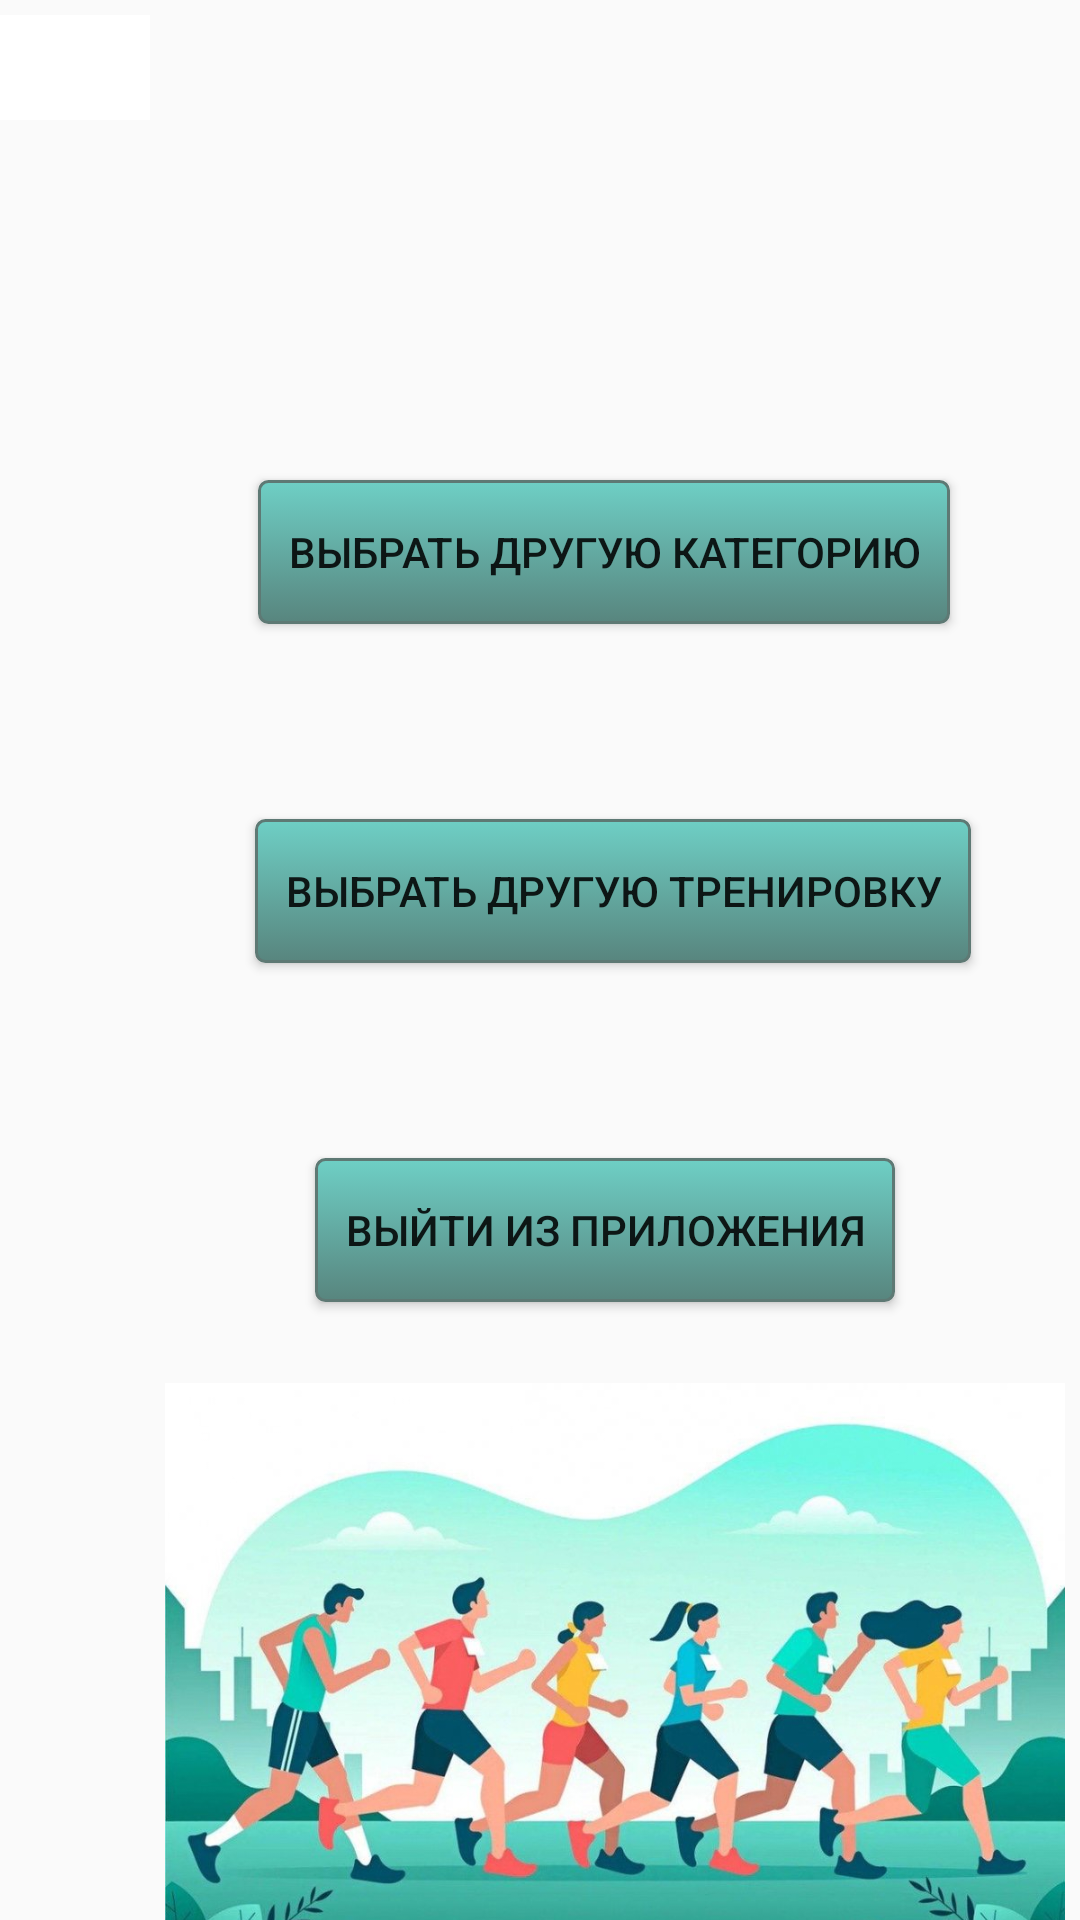

Produce the Android XML layout that renders to this screen, including the resource entries it uses.
<!-- AndroidManifest.xml: application theme Theme.MyApplication1.NoActionBar -->
<!-- res/layout/fragment_train_third.xml -->
<?xml version="1.0" encoding="utf-8"?>
<android.support.constraint.ConstraintLayout xmlns:android="http://schemas.android.com/apk/res/android"
    xmlns:app="http://schemas.android.com/apk/res-auto"
    xmlns:tools="http://schemas.android.com/tools"
    android:layout_width="match_parent"
    android:layout_height="match_parent"
    tools:context=".Training_third">



    <LinearLayout
        android:layout_width="match_parent"
        android:layout_height="wrap_content"
        android:layout_marginTop="5dp"
        android:orientation="horizontal"
        app:layout_constraintStart_toStartOf="parent"
        app:layout_constraintTop_toTopOf="parent">

        <ImageButton
            android:id="@+id/my_button5"
            style="@style/Widget.AppCompat.ImageButton"
            android:layout_width="50dp"
            android:layout_height="35dp"
            android:layout_gravity="center_horizontal"
            android:background="@color/white"
            android:backgroundTint="#FFFFFF"
            android:foregroundTint="#FFFFFF"
            android:foregroundTintMode="screen"
            android:scaleType="centerInside"
            app:srcCompat="@drawable/ic_profile"
            tools:layout_editor_absoluteX="16dp"
            tools:layout_editor_absoluteY="16dp" />

    </LinearLayout>

    <Button
        android:id="@+id/button20"
        android:layout_width="wrap_content"
        android:layout_height="wrap_content"
        android:layout_marginStart="86dp"
        android:layout_marginTop="160dp"
        android:background="@drawable/circle_button"
        android:padding="10dp"
        android:text="Выбрать другую категорию"
        app:layout_constraintStart_toStartOf="parent"
        app:layout_constraintTop_toTopOf="parent" />

    <Button
        android:id="@+id/button21"
        android:layout_width="wrap_content"
        android:layout_height="wrap_content"
        android:layout_marginStart="105dp"
        android:layout_marginTop="65dp"
        android:background="@drawable/circle_button"
        android:padding="10dp"
        android:text="Выйти из приложения"
        app:layout_constraintStart_toStartOf="parent"
        app:layout_constraintTop_toBottomOf="@+id/button18" />

    <Button
        android:id="@+id/button18"
        android:layout_width="wrap_content"
        android:layout_height="wrap_content"
        android:layout_marginStart="85dp"
        android:layout_marginTop="65dp"
        android:background="@drawable/circle_button"
        android:padding="10dp"
        android:text="Выбрать другую тренировку"
        app:layout_constraintStart_toStartOf="parent"
        app:layout_constraintTop_toBottomOf="@+id/button20" />

    <ImageView
        android:id="@+id/imageView5"
        android:layout_width="300dp"
        android:layout_height="240dp"
        android:layout_marginStart="55dp"
        android:layout_marginTop="7dp"
        android:src="@drawable/vhod"
        app:layout_constraintStart_toStartOf="parent"
        app:layout_constraintTop_toBottomOf="@+id/button21" />


</android.support.constraint.ConstraintLayout>
<!-- resources referenced by this layout -->
<resources>
  <!-- drawable circle_button (drawable) -->
  <?xml version="1.0" encoding="utf-8"?>
  <selector xmlns:android="http://schemas.android.com/apk/res/android" >
      <item android:state_pressed="true" >
          <shape android:shape="rectangle"  >
              <corners android:radius="3dip" />
              <stroke android:width="1dip" android:color="#5e7974" />
              <gradient android:angle="-90" android:startColor="#345953" android:endColor="#689a92"  />
          </shape>
      </item>
      <item android:state_focused="true">
          <shape android:shape="rectangle"  >
              <corners android:radius="3dip" />
              <stroke android:width="1dip" android:color="#5e7974" />
              <solid android:color="#58857e"/>
          </shape>
      </item>
      <item >
          <shape android:shape="rectangle"  >
              <corners android:radius="3dip" />
              <stroke android:width="1dip" android:color="#5e7974" />
              <gradient android:angle="-90" android:startColor="#6ecfc5" android:endColor="#58857e" />
          </shape>
      </item>
  </selector>
  <!-- drawable vhod: jpg bitmap (drawable, 82782 bytes) -->
  <style name="Theme.MyApplication1.NoActionBar">
          <item name="windowActionBar">false</item>
          <item name="windowNoTitle">true</item>
      </style>
  <!-- not gathered from this repository: default colours our renderer supplied (Android Studio template values) -->
  <color name="white">#FFFFFFFF</color>
</resources>
